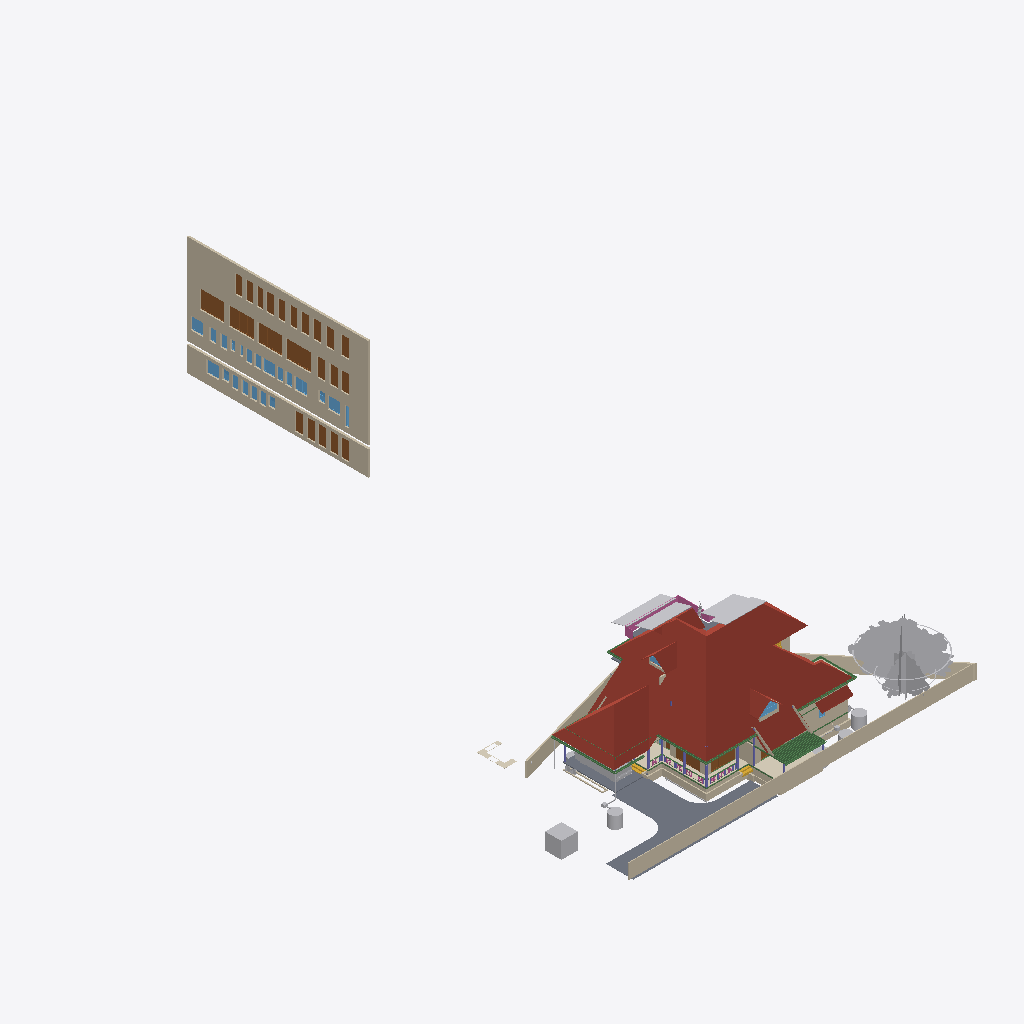
Isometric view of an IFC building model (IFC-SPF (STEP), schema IFC4X3, length unit metre), seen from the south-west, elements coloured by IFC class (only those large enough to see are counted): 35 walls (beige), 32 other elements (light grey), 25 doors (brown), 21 windows (light blue), 16 beams (green), 7 columns (violet), 5 roofs (red-brown), 4 slabs (grey), 3 coverings (cream), 2 stair flights (yellow), 1 railing (pink).
Extent 43.3 m × 72.3 m × 25.5 m (x, y, z). Storeys (13): 00 at 0.00 m; AC at 0.00 m; Plumbing at 0.00 m; Footing at 0.00 m; Verandah at 0.00 m; GFWall at 0.00 m; schedule at 0.00 m; GF at 0.45 m; Electrical at 1.20 m; GFLintel at 2.55 m; FF at 3.60 m; FFLintel at 5.80 m; SF at 6.45 m. Elements (1328): 271 IfcWall, 185 IfcBeam, 126 IfcColumn, 96 IfcSwitchingDevice, 74 IfcPipeSegment, 64 IfcCableCarrierSegment, 52 IfcSystemFurnitureElement, 46 IfcWindow, 45 IfcDoor, 40 IfcElectricDistributionBoard, 38 IfcJunctionBox, 33 IfcFurniture.

HEADER;
FILE_DESCRIPTION(('ViewDefinition[DesignTransferView]'),'2;1');
FILE_NAME('AnilIFC.ifc','2026-06-12T16:26:16+05:30',('Arunarchitect','arunmr801@gmail.com'),('',''),'IfcOpenShell 0.8.5','Bonsai 0.8.5','Nobody');
FILE_SCHEMA(('IFC4X3'));
ENDSEC;
DATA;
#1=IFCPROJECT('0$WNUybvfAYORhaB4XNFsz',$,'My Project',$,$,$,$,(#14,#26),#9);
#30=IFCSITE('3M0IN1zgbAER3qQbvbHEyN',$,'My Site',$,$,#21593,$,$,$,(8,54,4,100000),(76,36,50,800000),$,$,$);
#2446=IFCSITE('1Q_c7uVcTCngKTLSlSECoW',$,'Site',$,$,#21603,#2459,$,$,$,$,$,$,$);
#36=IFCBUILDING('1$IA7hdqP7iPKszbJPMQXv',$,'AnilBuilding',$,$,#21598,$,$,$,$,$,$);
#42=IFCBUILDINGSTOREY('2kIwN_l2HEff17hxWulS$t',$,'00',$,$,#21448,$,$,$,$);
#96=IFCBUILDINGSTOREY('1ytHU9NMr9xuhR6nOuParS',$,'GF',$,$,#259126,$,$,$,$);
#113=IFCBUILDINGSTOREY('02Wk4pOKz6S8OjqfsSxw3f',$,'FF',$,$,#212981,$,$,$,$);
#12120=IFCBUILDINGSTOREY('30jjxh13H5ZfRPWBSBUv3P',$,'GFLintel',$,$,#205699,$,$,$,$);
#63201=IFCBUILDINGSTOREY('29$z2S3$n8RvRPKj7iW$sZ',$,'SF',$,$,#63429,$,$,$,$);
#254164=IFCBUILDINGSTOREY('0hSkQ7R7j6iwbn$mabHG_z',$,'AC',$,$,#254180,$,$,$,$);
#254475=IFCBUILDINGSTOREY('17e8_SOoX1N969VhM7p27j',$,'Plumbing',$,$,#254491,$,$,$,$);
#276300=IFCBUILDINGSTOREY('2Qmj$XeZb8nw_ZcmXcYRB7',$,'FFLintel',$,$,#276326,$,$,$,$);
#292157=IFCBUILDINGSTOREY('1BrinBLvn9VPZ2DwTGsjMK',$,'Footing',$,$,#292173,$,$,$,$);
#293765=IFCBUILDINGSTOREY('3pVexKP5P8iukW5Nd8aFrc',$,'Verandah',$,$,#293781,$,$,$,$);
#297723=IFCBUILDINGSTOREY('2pr7wGpJ56cP6TafPwDVS2',$,'GFWall',$,$,#297739,$,$,$,$);
#310266=IFCBUILDINGSTOREY('1nR_hxgln2egxOZBXRaUnL',$,'schedule',$,$,#310282,$,$,$,$);
#316611=IFCBUILDINGSTOREY('2LRAlnEnr8vBpshAssS5bz',$,'Electrical',$,$,#318048,$,$,$,$);
#344587=IFCROOF('2lGNaZxsb6Zg3D5Edc6f0Q',$,'Roof Bottom',$,$,#344607,#344588,$,.GABLE_ROOF.);
#360826=IFCWALL('3V4ieuhXr2VRmVHl5ZVKBQ',$,'Wall',$,$,#362714,#360832,$,$);
#15105=IFCWALL('2$tbsWQJT3PftHdFdSZRzF',$,'Wall',$,$,#299408,#15116,$,$);
#362959=IFCWALL('2BUCJYqq57mAf3nwPd615g',$,'Wall',$,$,#363151,#362971,$,$);
#102656=IFCSLAB('0PC2wOFKfA58MASSpvqWe1',$,'Slab',$,$,#260181,#102677,$,$);
#76381=IFCGEOGRAPHICELEMENT('2pfiLi3vv79x_8U6RE3CYp',$,'GeographicElement',$,$,#76413,#76449,$,$);
#74869=IFCGEOGRAPHICELEMENT('3qyTpdBrLCaxCPBVEhKmZp',$,'GeographicElement',$,$,#76320,#74901,$,$);
#14884=IFCWALL('0MuvIxI8bFFxmzWw1hEsL7',$,'Wall',$,$,#70633,#14890,$,$);
#245824=IFCEARTHWORKSCUT('3BB3EOeNDBbh3wKPIfxmm_',$,'test',$,$,#245839,#245834,$,.BASE_EXCAVATION.);
#14987=IFCWALL('3QvJTaeo13jR4q00Btfvpq',$,'Wall',$,$,#70690,#14998,$,$);
#277722=IFCCOVERING('2qKwhCDGX0KgYMPSj_J_bq',$,'Covering.001',$,$,#277771,#277738,$,$);
#97782=IFCSLAB('2H_RNqbb95NBqUBEz4KwU3',$,'Slab',$,$,#297238,#97803,$,$);
#604=IFCWALL('0vQHFjq6DDjRfeuf4$xxQH',$,'Wall',$,$,#434508,#615,$,$);
#277772=IFCCOVERING('3MYM6S3Jf0_O8wl3_PMk7D',$,'Covering.001',$,$,#277855,#277788,$,$);
#14820=IFCROOF('1EEDnyg619iApgvq3uLgim',$,'Roof',$,$,#290906,#14833,$,.GABLE_ROOF.);
#72542=IFCRAILING('3bKjReW_fEWf_wKXOUQaxn',$,'Railing',$,'FRAMELESS_PANEL',#429938,#72548,$,.USERDEFINED.);
#349062=IFCDOOR('1d_L1XbOr2$RhBVbr3PGz$',$,'Door',$,$,#362794,#349247,'14',$,$,$,$,$);
#311501=IFCDOOR('3BVltHfG56uedHNHjWxg9Z',$,'Door',$,$,#362804,#349441,'16',$,$,$,$,$);
#13272=IFCROOF('1fNnHheW1DS9OM80bg67kK',$,'Roof',$,$,#339002,#13283,$,$);
#9759=IFCVEHICLE('1oADfEVWn0tPCUY0EM8eBG',$,'Vehicle',$,$,#44509,#9791,$,$);
#311697=IFCDOOR('3_Bfj7u_j3kQ2MuxMSBf7n',$,'Door',$,$,#456670,#349470,'15',$,$,$,$,$);
#311719=IFCDOOR('3NIientTrEwxZNK_5gv63$',$,'Door',$,$,#362809,#349499,'17',$,$,$,$,$);
#64968=IFCROOF('00wtA$4sbDYBbQXDkcAZ8_',$,'Roof',$,$,#339007,#64974,$,.GABLE_ROOF.);
#429944=IFCROOF('0iyr8ncpXFdA82rxM5yleo',$,'Roof Bottom',$,$,#431517,#429950,$,.GABLE_ROOF.);
#280437=IFCWASTETERMINAL('0ACW8ZK3T9sgaU1NqdioGs',$,'WasteTerminal',$,$,#280464,#280448,$,$);
#309811=IFCWASTETERMINAL('2uVJUZjwn0LwzRVFqSxTma',$,'WasteTerminal',$,$,#309853,#309822,$,$);
#299=IFCWALL('3YOHcsAdT3PO$57Bo2wlO0',$,'Wall',$,$,#297765,#310,$,$);
#345679=IFCDOOR('2bedH1PezAq81aXx68$$D5',$,'Door',$,$,#346937,#345687,$,$,$,$,$,$);
#345601=IFCDOOR('1iZkmp$6H4KOx_6AYWPvEY',$,'Door',$,$,#346910,#364572,$,$,$,$,$,$);
#435367=IFCCOVERING('1zMDy9b99F78g0pPFmqkhi',$,'Covering',$,$,#436559,#435366,$,$);
#108193=IFCWALL('38yg6S11D6T8pfRZfWcKyh',$,'Wall',$,$,#293024,#108192,$,$);
#59897=IFCBEAM('281e41i4XAn8FRYAA9Vr36',$,'Beam',$,$,#299387,#59908,$,$);
#57461=IFCWALL('22p$gjPlf4_fmH50hLiwEg',$,'Wall',$,$,#165724,#57472,$,$);
#107309=IFCWALL('0AYgth6drBEOllPZshHXux',$,'Wall',$,$,#292924,#107308,$,$);
#60995=IFCBEAM('1FTpcMGGL2n8PceFie_U$1',$,'Beam',$,$,#299352,#61006,$,$);
#223682=IFCWALL('0zCz44_Ff9SwPsADh9hv8o',$,'Wall',$,$,#293852,#223693,$,$);
#223284=IFCWALL('1kJplBRRT1Fh3voe2XeS0$',$,'Wall',$,$,#293797,#223295,$,$);
#59556=IFCBEAM('3DacxyAcb1rgkIRB6bKKvQ',$,'Beam',$,$,#299347,#59567,$,$);
#59682=IFCBEAM('0V2GHbJjfFLAdRNeeuYlrk',$,'Beam',$,$,#299367,#59693,$,$);
#63057=IFCSLAB('0eAhenHX9DvPRSvkMcPwlS',$,'Slab',$,$,#429898,#63073,$,$);
#223342=IFCWALL('2UZAob87z8egHUuMapM6YH',$,'Wall',$,$,#293802,#223353,$,$);
#57537=IFCWALL('0RVWYaWSX1oeXNJZV9D28p',$,'Wall',$,$,#165897,#57548,$,$);
#103948=IFCWALL('1Cj$UGtf1B4QiuWmlbVfFE',$,'Wall',$,$,#213356,#103983,$,$);
#311668=IFCDOOR('1_PlLTT4XET9yocBLGhl9G',$,'Door',$,$,#362739,#358865,'01',2.25,1.20000004768372,$,.DOUBLE_DOOR_SINGLE_SWING.,$);
#311356=IFCDOOR('2vTXB2YtLCuuTlZZPqT2P_',$,'Door',$,$,#362789,#359304,'13',2.25,1.0,$,$,$);
#311741=IFCDOOR('34fDwp$5f8KwXpIoGkND8o',$,'Door',$,$,#362749,#366337,'03',2.25,1.0,$,$,$);
#311639=IFCDOOR('1eFGRif5z6mOS39uIm4_Fx',$,'Door',$,$,#362729,#358887,'11',2.25,1.0,$,.SINGLE_SWING_RIGHT.,$);
#311552=IFCDOOR('1FvWwLwoz1_gMBDtLCB24L',$,'Door',$,$,#362754,#358909,'04',2.25,1.0,$,.SINGLE_SWING_RIGHT.,$);
#311581=IFCDOOR('1lgPbCJYr0qRxTBjhwUfEr',$,'Door',$,$,#362779,#359170,'07',2.25,1.0,$,$,$);
#311385=IFCDOOR('27YVPoIOr1Nh8Z0RjcMAFi',$,'Door',$,$,#362784,#359192,'12',2.25,1.0,$,$,$);
#311414=IFCDOOR('2FKYinZyLEE8Tf6yk3p_Yj',$,'Door',$,$,#362744,#359326,'02',2.25,1.0,$,.SINGLE_SWING_LEFT.,$);
#362039=IFCWINDOW('3tSU1gJijAee5yHSQK$Qnb',$,'Window',$,$,#363112,#362052,'23',$,$,$,$,$);
#363118=IFCDOOR('0YUFAvfgLFXOFnJBkgcX1e',$,'Door',$,$,#363177,#363132,'31',2.25,1.20000004768372,$,.DOUBLE_DOOR_SINGLE_SWING.,$);
#363178=IFCDOOR('2PCqbKGJvDofriptc2ytJE',$,'Door',$,$,#363240,#363192,'32',2.25,1.20000004768372,$,.DOUBLE_DOOR_SINGLE_SWING.,$);
#363207=IFCDOOR('2K0GpD3pn1EhbsxfPKDnKH',$,'Door',$,$,#363602,#363221,'33',2.25,1.20000004768372,$,.DOUBLE_DOOR_SINGLE_SWING.,$);
#363241=IFCDOOR('2CEIppRRH1IxDZ8dTPwGk_',$,'Door',$,$,#363274,#363255,'34',2.25,1.20000004768372,$,.DOUBLE_DOOR_SINGLE_SWING.,$);
#363275=IFCDOOR('3AqR9hjO5CSQvxzB0kz7Yx',$,'Door',$,$,#363607,#363289,'35',2.25,1.20000004768372,$,.DOUBLE_DOOR_SINGLE_SWING.,$);
#362251=IFCWINDOW('2kc$kAr0T94x4wIINwKv5e',$,'Window',$,$,#363087,#362264,'30',$,$,$,$,$);
#352050=IFCWINDOW('1Wikz8pdXAovY$Qnh1$1uK',$,'Window',$,$,#363047,#352301,'18',$,$,$,$,$);
#361945=IFCWINDOW('178GHPniz9DRPVQNju_p9h',$,'Window',$,$,#363057,#361958,'20',$,$,$,$,$);
#363304=IFCWINDOW('0PjmC9yYvBmgW_fG3M64lR',$,'Window',$,$,#364393,#363317,'42',$,$,$,$,$);
#268=IFCWALL('2RgLl6fRz15frDI_PC4t9e',$,'Wall',$,$,#297990,#279,$,$);
#69192=IFCWINDOW('3gfht8fMP7JfEBXvWhCim9',$,'Window',$,$,#222481,#69223,$,$,$,$,$,$);
#63722=IFCSOLARDEVICE('0DxOB6FuTFKvp4U7QPKTEJ',$,'SolarDevice',$,$,#433453,#63739,$,$);
#223708=IFCWALL('2Sb16Eown1zPF$UoKLkEa8',$,'Wall',$,$,#293882,#223719,$,$);
#431495=IFCSOLARDEVICE('0C1szWJkb2uOsmrcPKeKYt',$,'SolarDevice',$,$,#432870,#431512,$,$);
#311610=IFCDOOR('0aTGfoO5TCYRK7l4$prlUA',$,'Door',$,$,#362774,#360525,'09',2.25,0.899999976158142,$,.SINGLE_SWING_LEFT.,$);
#311327=IFCDOOR('26vnbc8gL4yuAewohs2aVB',$,'Door',$,$,#362759,#366367,'05',2.25,1.0,$,$,$);
#311472=IFCDOOR('1nWsMc2dn3wQ4RF0zus0Gi',$,'Door',$,$,#362769,#360413,'10',2.25,0.899999976158142,$,$,$);
#311276=IFCDOOR('2BowO6fBb2iv8uRqPZ6yUm',$,'Door',$,$,#362764,#361523,'06',2.25,0.850000023841858,$,.SINGLE_SWING_RIGHT.,$);
#430636=IFCSOLARDEVICE('3ZfWOk0qf3yP4$$UjUmCvp',$,'SolarDevice',$,$,#431210,#430653,$,$);
#63668=IFCSOLARDEVICE('0_WzWvePX97uU6AQGcAbrx',$,'SolarDevice',$,$,#433438,#63685,$,$);
#431064=IFCSOLARDEVICE('0YVKwwAOnEkOwkyvSlA0Nk',$,'SolarDevice',$,$,#432845,#431081,$,$);
#431459=IFCSOLARDEVICE('1fu7sFG8fA9ehS$VTej5I0',$,'SolarDevice',$,$,#432860,#431476,$,$);
#63626=IFCSOLARDEVICE('2Y76QvoJn31vj68BUPbVKA',$,'SolarDevice',$,$,#433433,#63658,$,$);
#63686=IFCSOLARDEVICE('1E3Ei46L9EEA1iA6mP8CQj',$,'SolarDevice',$,$,#433443,#63703,$,$);
#430848=IFCSOLARDEVICE('0FjxHuczjDN9bYCaD$ts90',$,'SolarDevice',$,$,#432850,#430865,$,$);
#431441=IFCSOLARDEVICE('3hp8BCcMf8aBYyvkmqmr_t',$,'SolarDevice',$,$,#432855,#431458,$,$);
#431477=IFCSOLARDEVICE('1Pa3IjMGT8LvDdGkkX06Hz',$,'SolarDevice',$,$,#432865,#431494,$,$);
#63704=IFCSOLARDEVICE('0okDAOKnrFeeNvHcwWiVvX',$,'SolarDevice',$,$,#433448,#63721,$,$);
#269637=IFCWALL('0vRpqCLKvFo8ofEpYSYBxH',$,'Wall',$,$,#368696,#269677,$,$);
#430618=IFCSOLARDEVICE('2i_3bPMHzF8hLe7ZtsnjAB',$,'SolarDevice',$,$,#431205,#430635,$,$);
#429644=IFCSOLARDEVICE('30CC4xVgj2qvgUUI6VE8i2',$,'SolarDevice',$,$,#430658,#429660,$,$);
#430600=IFCSOLARDEVICE('0Gp5GWzc98HP9bvFAL$zbs',$,'SolarDevice',$,$,#431200,#430617,$,$);
#430582=IFCSOLARDEVICE('0R1qXRDsTAjhYdCuxub$oX',$,'SolarDevice',$,$,#431195,#430599,$,$);
#223808=IFCWALL('3LR46tNHL5SgFBdnIrcJII',$,'Wall',$,$,#293872,#223819,$,$);
#430564=IFCSOLARDEVICE('3O4C6aNs184xZqDPKjhBwj',$,'SolarDevice',$,$,#431190,#430581,$,$);
#431046=IFCSOLARDEVICE('2wU4Dk2D5E3Bm96KTUL0Q$',$,'SolarDevice',$,$,#432840,#431063,$,$);
#430677=IFCSOLARDEVICE('2GbO7vFfr7VOQ8wslOe6xc',$,'SolarDevice',$,$,#432830,#430694,$,$);
#431028=IFCSOLARDEVICE('2s4ZOQhxL1nwt25lA_EQ8h',$,'SolarDevice',$,$,#432835,#431045,$,$);
#255010=IFCWASTETERMINAL('04n5z4SPz4qQLjx2oBzJTv',$,'WasteTerminal',$,$,#255037,#255021,$,$);
#311443=IFCDOOR('26l9_soRL1xOFQFQAaLUbd',$,'Door',$,$,#364408,#364419,'08',2.25,0.850000023841858,$,.SINGLE_SWING_RIGHT.,$);
#426265=IFCWALL('0HueLyYinC2Q3yI1ii3OZK',$,'Wall',$,$,#426714,#426285,$,$);
#223504=IFCWALL('0innmTaULBJf$tizgAOYBd',$,'Wall',$,$,#293817,#223515,$,$);
#37165=IFCWALL('1jv1$ib1XDYuoVZOluvqnT',$,'Wall',$,$,#222471,#37171,$,$);
#59931=IFCBEAM('0vtLnhG3P5cgIuqJwVA0lM',$,'Beam',$,$,#299382,#59942,$,$);
#72671=IFCBEAM('2zub4Ha99Aj9oO_EQOFtU0',$,'Beam',$,$,#299372,#72682,$,$);
#105368=IFCWALL('2gTdv1RInDxuvjRFzZUWkf',$,'Wall',$,$,#213396,#105403,$,$);
#15970=IFCSTAIRFLIGHT('1zHrWCwoH2Gge8QEURBHHz',$,'StairFlight',$,$,#21483,#16200,$,2,1,0.150000005960464,0.25,.STRAIGHT.);
#6545=IFCSTAIRFLIGHT('3mjK21MVj5Wxp88atmNL9l',$,'StairFlight',$,$,#60989,#6544,$,2,1,0.150000005960464,0.25,.STRAIGHT.);
#73000=IFCWALL('3z7g50jMX4Rh8$1_kKCMxL',$,'Wall',$,$,#165780,#73011,$,$);
#58608=IFCBEAM('2HAkqdXEX00x3EY8IiHZ6E',$,'Beam',$,$,#260186,#58619,$,$);
#62755=IFCBEAM('1aSVv8HwX56wZQn_oG$9rN',$,'Beam',$,$,#299342,#62766,$,$);
#10129=IFCCOLUMN('0cLXe2mTLE_wJoOhfD9hjV',$,'Column',$,$,#100748,#10140,$,$);
#38948=IFCWALL('0ipxxeBA962ABePks$Jpav',$,'Wall',$,$,#166017,#38979,$,$);
#43104=IFCCOLUMN('0AKTXMY8H7_vEpAjoEnuCB',$,'Column',$,$,#100770,#43115,$,$);
#60224=IFCCOLUMN('21fg78kT96Ze2S49XLk00m',$,'Column',$,$,#100737,#60235,$,$);
#224181=IFCBEAM('1lOzUHGlPFNPq2APRJQhx3',$,'Beam',$,$,#293897,#224192,$,$);
#362185=IFCWINDOW('2QALA_GJT299v9CF_hOdOL',$,'Window',$,$,#363077,#362198,'28',$,$,$,$,$);
#361973=IFCWINDOW('3o31G8dXr0KPYi2po4TN9f',$,'Window',$,$,#363102,#366419,'21',$,$,$,$,$);
#280465=IFCWASTETERMINAL('1uBGk1gxzE9hTrqFRynQQB',$,'WasteTerminal',$,$,#280637,#280476,$,$);
#252257=IFCPIPESEGMENT('1RqUWIGuv25gO4msIGhaL6',$,'PipeSegment',$,$,#309969,#252291,$,.FLEXIBLESEGMENT.);
#362006=IFCWINDOW('0t4BC8PWbDGROfaCuouLxI',$,'Window',$,$,#363107,#362019,'22',$,$,$,$,$);
#362067=IFCWINDOW('3r8OBp2BD04vGDL1kv$Gbz',$,'Window',$,$,#363062,#362080,'24',$,$,$,$,$);
#362100=IFCWINDOW('12v0HAteT2FOVmHbjsMTPe',$,'Window',$,$,#363117,#362113,'25',$,$,$,$,$);
#363385=IFCWINDOW('3RLar9t6rA$xZ5vsyRz0d_',$,'Window',$,$,#363858,#363517,'37',$,$,$,$,$);
#363437=IFCWINDOW('1WWQZeuoL8zO6gzxXhsJwN',$,'Window',$,$,#363888,#363539,'39',$,$,$,$,$);
#363411=IFCWINDOW('2MPu136c1DgOo3POyqk3U0',$,'Window',$,$,#363873,#363561,'38',$,$,$,$,$);
#363463=IFCWINDOW('2UT8vG_b58uu4kZGRMv0qy',$,'Window',$,$,#363903,#363583,'40',$,$,$,$,$);
#362218=IFCWINDOW('29Gzv$wuf89OxWM$E2TVp8',$,'Window',$,$,#456949,#456910,'29',$,$,$,$,$);
#224306=IFCBEAM('2qh6QHiQvE0f1IxK_gahKm',$,'Beam',$,$,#293902,#224317,$,$);
#352031=IFCWINDOW('2q2i2QtIPE_857CW70g75a',$,'Window',$,$,#363092,#352039,'1A',$,$,$,$,$);
#13296=IFCBEAM('01KK717m96$gtpPFfcDtx3',$,'Beam',$,$,#260346,#13307,$,$);
#104983=IFCCOLUMN('0BCQZOL119lxOx3cYmlbeY',$,'Column',$,$,#105093,#104994,$,$);
#149790=IFCBEAM('1a$n3x3YjFg97HuR3xHsyR',$,'Beam',$,$,#292629,#149801,$,$);
#57210=IFCWALL('3YfBuLdxrF$B0Hmh7k8yp1',$,'Wall',$,$,#165760,#57216,$,$);
#223410=IFCWALL('0jgQoivNX8LBeianpGHm74',$,'Wall',$,$,#293807,#223421,$,$);
#69450=IFCWALL('2eUL8cGAP6uQzb5Eg5WmIF',$,'Wall',$,$,#290916,#69491,$,$);
#255038=IFCWASTETERMINAL('3rfLcqKxX4Kf8swMGSeBcG',$,'WasteTerminal',$,$,#255070,#255049,$,$);
#2571=IFCCOLUMN('1sIRRfsbn1PvmG0UUIkt3R',$,'Column',$,$,#100661,#2582,$,$);
#223614=IFCWALL('2oe1WAbHj0Nw0GtQCoYwyP',$,'Wall',$,$,#293857,#223625,$,$);
#363337=IFCWINDOW('2unnfBt$j1QOoZL8wVrqG4',$,'Window',$,$,#365587,#365548,'36',$,$,$,$,$);
#361860=IFCWINDOW('1lC8NEVpf5IgMretSBWf8K',$,'Window',$,$,#365534,#365496,'19',$,$,$,$,$);
#363489=IFCWINDOW('214rMsDu13puT1HabvOT_8',$,'Window',$,$,#365602,#365564,'41',$,$,$,$,$);
#69262=IFCWINDOW('1a6X87O6z3_eeFU_zih351',$,'Window',$,$,#290926,#69293,$,$,$,$,$,$);
#69814=IFCWALL('2L53LgZQT9FvntZ8hhDOU$',$,'Wall',$,$,#213371,#69857,$,$);
#12250=IFCDOOR('2BRBKprhj7ox11yrDLu5ws',$,'Door',$,$,#434485,#36046,'14',$,$,$,$,$);
#573=IFCWALL('2Qu9Lk0Sn4FwvPmybXWNcw',$,'Wall',$,$,#297800,#584,$,$);
#61050=IFCBEAM('2_UtogaNv4kggKwHc4OdY3',$,'Beam',$,$,#430559,#61061,$,$);
#430009=IFCBUILDINGELEMENTPROXY('0Mrp6VWMPEcgiL4hBn_XSF',$,'BuildingElementProxy',$,$,#430488,#430022,$,$);
#10157=IFCCOLUMN('0bIFF5SBjDoRMG3rDoukFJ',$,'Column',$,$,#100682,#10168,$,$);
#246023=IFCWALL('2eokyDV5b6SvRqqpAJbgf$',$,'Wall',$,$,#294820,#246043,$,$);
#223216=IFCWALL('3zJ7Myx7H2ORNWcQ3MghXT',$,'Wall',$,$,#293812,#223227,$,$);
#61135=IFCBEAM('2tDWwdP3v1XvrEdXuWt_Le',$,'Beam',$,$,#430504,#61146,$,$);
#48854=IFCBEAM('3U47t32W1D9x3RIjIi17rc',$,'Beam',$,$,#259331,#48865,$,$);
#107624=IFCWALL('1tFBn4ENT5ceAaDyeryWAe',$,'Wall',$,$,#292989,#107623,$,$);
#2514=IFCCOLUMN('04srOHgFnESv2c7W4nx5bc',$,'Column',$,$,#260666,#2527,$,$);
#57823=IFCBEAM('3QbwolLVj4LRdmNMJIW_xJ',$,'Beam',$,$,#344640,#57834,$,$);
#245171=IFCWALL('2oIO__r$v64eRSNyg638$S',$,'Wall',$,$,#293832,#245191,$,$);
#44653=IFCSLAB('3rFgv04XT5ZuwL3FGQfYIr',$,'Slab',$,$,#298100,#44667,$,$);
#252021=IFCDISTRIBUTIONCHAMBERELEMENT('2_zYcsma5D$8kzzX_TF0i3',$,'DistributionChamberElement',$,$,#254877,#252034,$,$);
ENDSEC;
